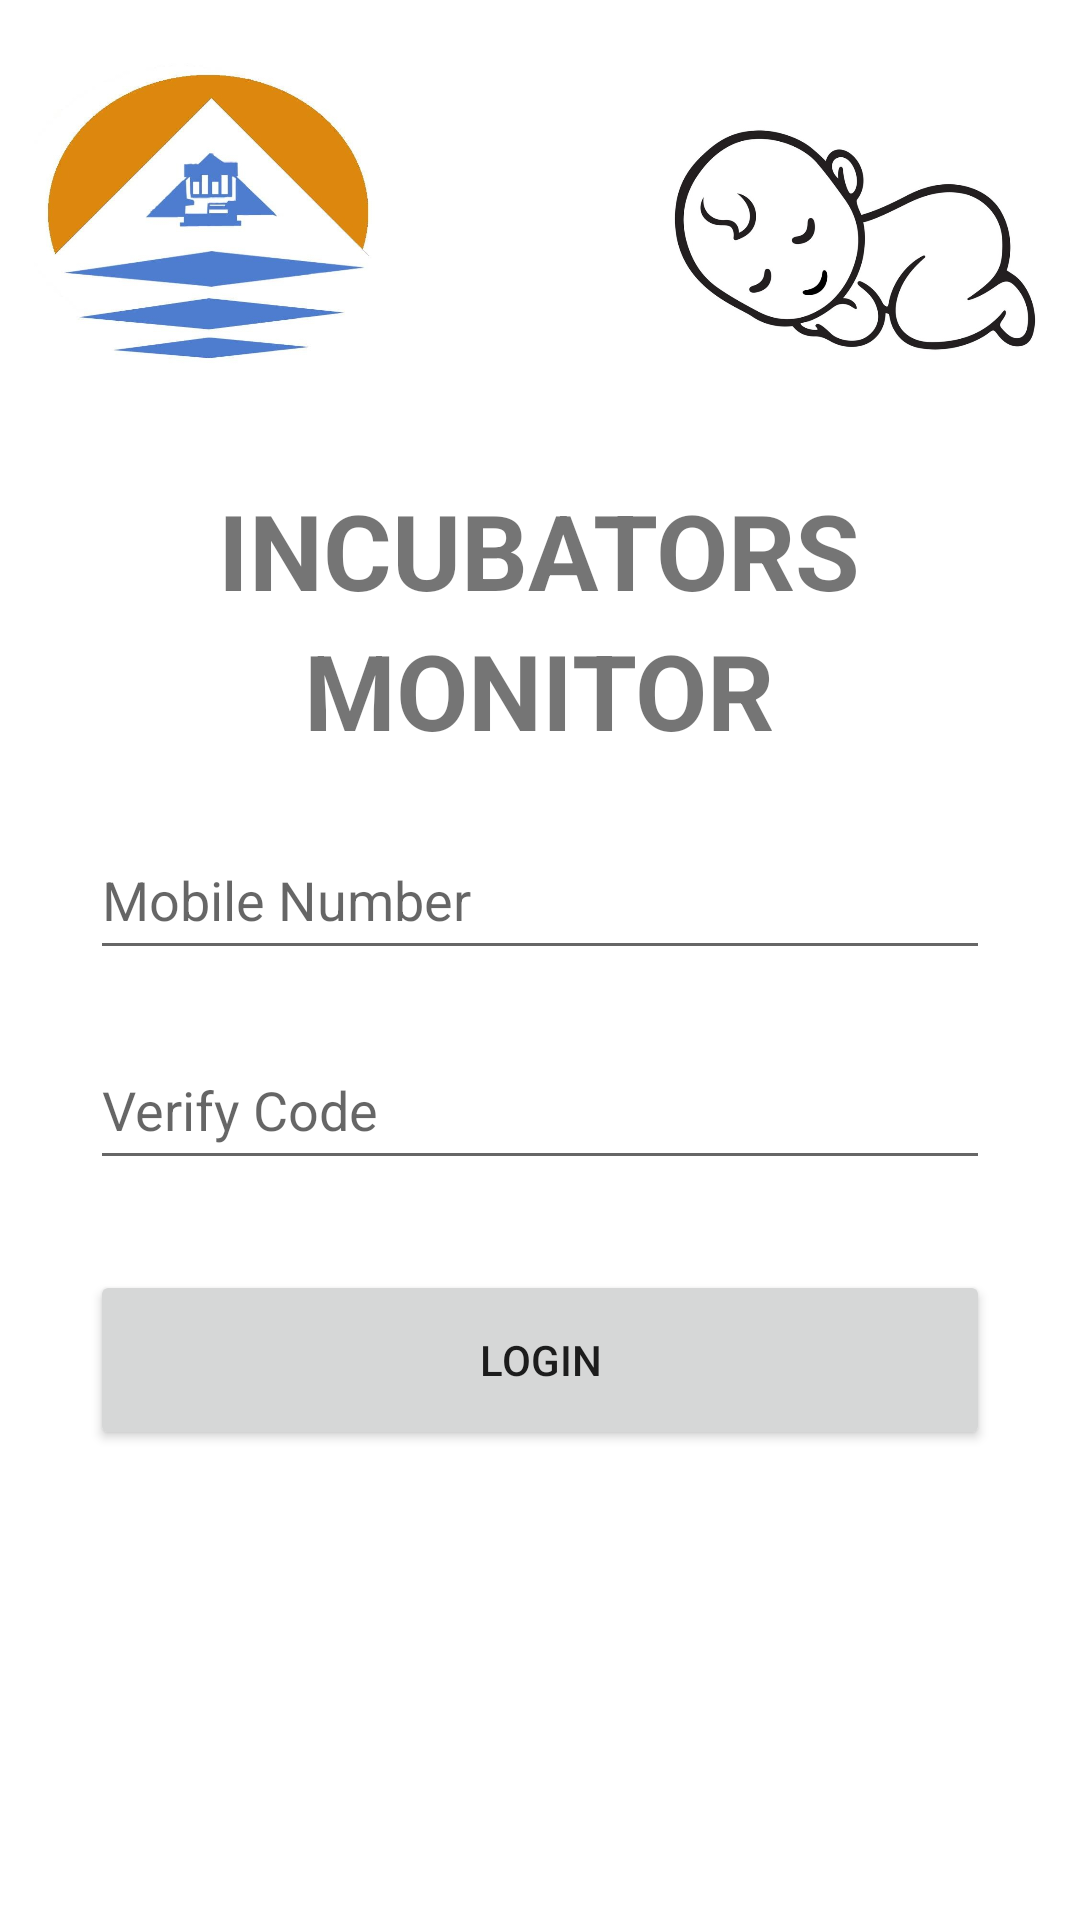

Android layout source for this screen:
<!-- AndroidManifest.xml: activity theme AppTheme.NoActionBar -->
<!-- res/layout/activity_main.xml -->
<?xml version="1.0" encoding="utf-8"?>
<android.support.constraint.ConstraintLayout xmlns:android="http://schemas.android.com/apk/res/android"
    xmlns:app="http://schemas.android.com/apk/res-auto"
    xmlns:tools="http://schemas.android.com/tools"
    android:id="@+id/constraint"
    android:layout_width="match_parent"
    android:layout_height="match_parent"
    android:background="#fff">
<ScrollView
    android:layout_width="match_parent"
    android:layout_height="wrap_content">
    <LinearLayout
        android:layout_width="match_parent"
        android:layout_height="wrap_content"
        android:orientation="vertical">

        <LinearLayout
            android:layout_width="match_parent"
            android:layout_height="160dp"
            android:orientation="horizontal">

            <ImageView
                android:layout_width="120dp"
                android:layout_height="150dp"
                android:layout_gravity="left"
                android:src="@drawable/logo"
                android:layout_marginLeft="5dp"
                android:layout_marginRight="70dp"/>

            <ImageView
                android:layout_width="180dp"
                android:layout_height="190dp"
                android:src="@drawable/babypic"
                android:layout_gravity="center"/>

        </LinearLayout>

        <TextView
            android:layout_width="wrap_content"
            android:layout_height="wrap_content"
            android:layout_gravity="center"
            android:text="Incubators"
            android:textSize="35dp"
            android:textStyle="bold"
            android:textAllCaps="true"/>

        <TextView
            android:layout_width="wrap_content"
            android:layout_height="wrap_content"
            android:layout_gravity="center"
            android:text="Monitor"
            android:textSize="35dp"
            android:textStyle="bold"
            android:textAllCaps="true" />

        <EditText
            android:id="@+id/Mobile_Number"
            android:layout_width="300dp"
            android:layout_height="50dp"
            android:layout_gravity="center"
            android:layout_marginTop="20dp"
            android:hint="Mobile Number"
            android:inputType="phone" />
        <EditText
            android:id="@+id/Verify_Number"
            android:layout_width="300dp"
            android:layout_height="50dp"
            android:layout_gravity="center"
            android:layout_marginTop="20dp"
            android:hint="Verify Code"
            android:inputType="phone" />

        <Button
            android:id="@+id/Confirm_Button"
            android:layout_width="300dp"
            android:layout_height="60dp"
            android:layout_gravity="center"
            android:layout_marginTop="30dp"
            android:text="Login" />
    </LinearLayout>
</ScrollView>
</android.support.constraint.ConstraintLayout>
<!-- resources referenced by this layout -->
<resources>
  <!-- drawable babypic: jpg bitmap (drawable, 54132 bytes) -->
  <!-- drawable logo: jpg bitmap (drawable, 32556 bytes) -->
  <style name="AppTheme.NoActionBar">
          <item name="windowActionBar">false</item>
          <item name="windowNoTitle">true</item>
      </style>
</resources>
